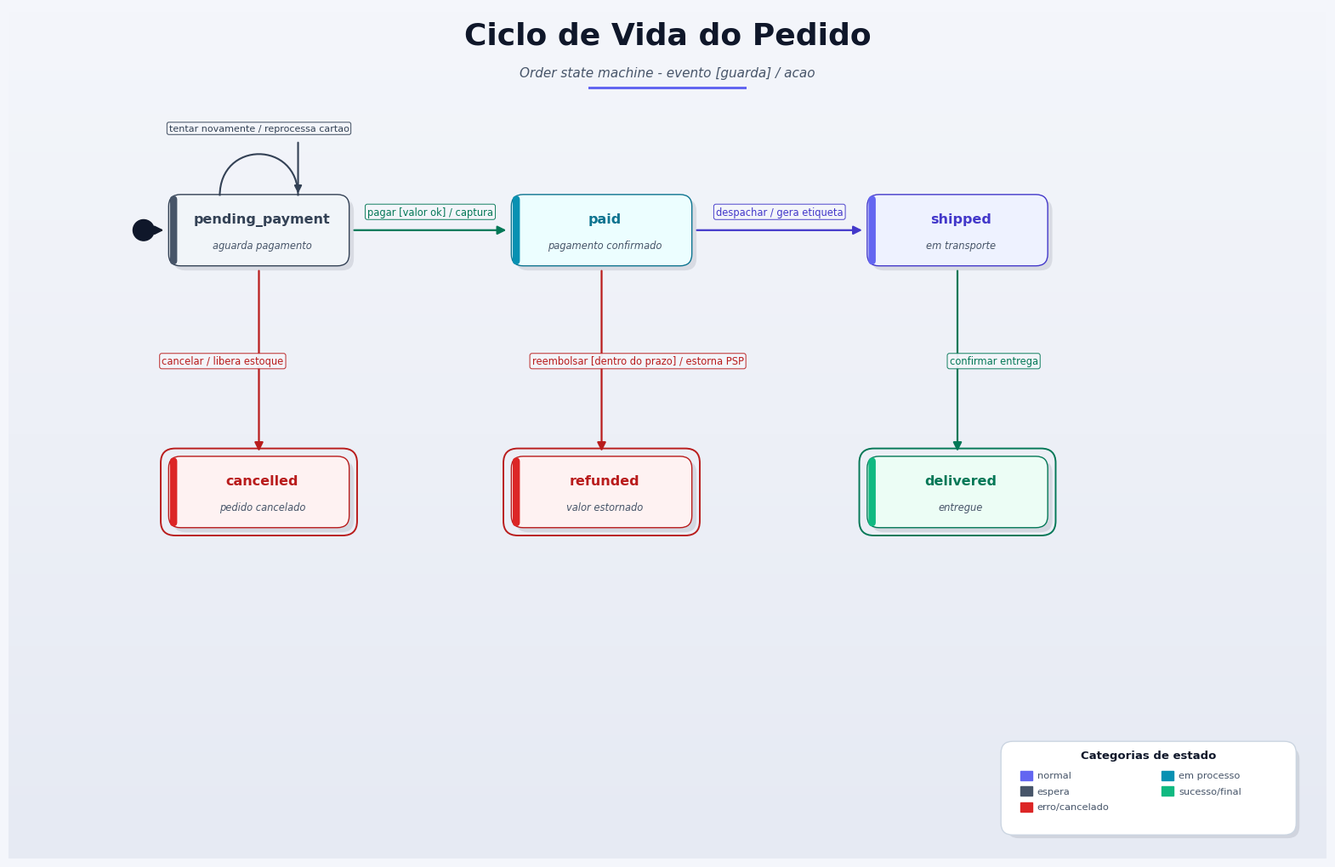

The matplotlib source for this figure: (Note: this script raises an exception after producing the figure.)
"""
Template polido de diagrama de maquina de estados (statechart / FSM).

Como usar:
1. Copie este arquivo para /tmp/<nome>.py
2. Substitua STATES, INITIAL, FINALS e TRANSITIONS pelos dados reais
3. Ajuste as coordenadas (x, y) de cada estado pra evitar sobreposicao
4. Ajuste OUT no final
5. Execute: python3 /tmp/<nome>.py

Mantenha intactos: helpers (state_box / initial_marker / final_ring /
transition / self_transition), paleta, gradiente. Estilo casa com as skills
architecture-diagram e sequence-diagram.

Notacao UML das transicoes:  evento [guarda] / acao
  - evento : o gatilho (obrigatorio, exceto transicao automatica de conclusao)
  - [guarda] : condicao booleana opcional que habilita a transicao
  - / acao : efeito colateral opcional disparado na transicao
"""
import os
import matplotlib.pyplot as plt
from matplotlib.patches import FancyBboxPatch, FancyArrowPatch, Rectangle, Circle, PathPatch
from matplotlib.path import Path
from matplotlib import rcParams

rcParams['font.family'] = ['Helvetica Neue', 'Helvetica', 'Arial', 'DejaVu Sans']

# ============================================================
#  CONFIGURACAO
# ============================================================
WIDTH, HEIGHT = 20, 13
DPI = 200
THEME = "light"   # "light" | "dark"
OUT = "/tmp/state_machine.png"

# ============================================================
#  PALETA  (mesma da architecture-diagram / sequence-diagram)
# ============================================================
if THEME == "dark":
    BG_TOP, BG_BOT = "#1a1b26", "#1a1b26"
    INK, INK_SOFT, INK_MUTED = "#c0caf5", "#9aa5ce", "#7782a8"
    LINE = "#414868"
    MARK = "#c0caf5"          # cor do marcador inicial/final no dark
else:
    BG_TOP, BG_BOT = "#f4f6fb", "#e6eaf3"
    INK, INK_SOFT, INK_MUTED = "#0f172a", "#475569", "#94a3b8"
    LINE = "#cbd5e1"
    MARK = "#0f172a"          # circulo inicial preto no light

# (fundo, borda, acento) por categoria de estado
COL_NORMAL  = ("#eef2ff", "#4338ca", "#6366f1")   # indigo  - estado comum
COL_SUCCESS = ("#ecfdf5", "#047857", "#10b981")   # emerald - sucesso / terminal ok
COL_ERROR   = ("#fef2f2", "#b91c1c", "#dc2626")   # red     - erro / cancelado
COL_WAIT    = ("#f1f5f9", "#334155", "#475569")   # slate   - espera / pendente
COL_ACTIVE  = ("#ecfeff", "#0e7490", "#0891b2")   # cyan    - em processamento

CATEGORY = {
    "normal":  COL_NORMAL,
    "success": COL_SUCCESS,
    "error":   COL_ERROR,
    "wait":    COL_WAIT,
    "active":  COL_ACTIVE,
}

# ============================================================
#  CANVAS + FUNDO
# ============================================================
fig, ax = plt.subplots(figsize=(WIDTH, HEIGHT))
ax.set_xlim(0, WIDTH); ax.set_ylim(0, HEIGHT); ax.axis('off')
fig.patch.set_facecolor(BG_TOP); ax.set_facecolor(BG_TOP)

def _mix(a, b, t):
    ah = a.lstrip("#"); bh = b.lstrip("#")
    return "#%02x%02x%02x" % (
        int(int(ah[0:2],16) + (int(bh[0:2],16) - int(ah[0:2],16)) * t),
        int(int(ah[2:4],16) + (int(bh[2:4],16) - int(ah[2:4],16)) * t),
        int(int(ah[4:6],16) + (int(bh[4:6],16) - int(ah[4:6],16)) * t),
    )

if THEME == "light":
    for i in range(200):
        t = i / 199
        c = _mix(BG_TOP, BG_BOT, t)
        ax.add_patch(Rectangle((0, HEIGHT * (1 - (i+1)/200)), WIDTH, HEIGHT/200,
                                facecolor=c, edgecolor='none', zorder=0))

# ============================================================
#  HELPERS
# ============================================================
def shadow(x, y, w, h, off=0.07, alpha=0.10, radius=0.18):
    s = FancyBboxPatch((x + off, y - off), w, h,
                       boxstyle=f"round,pad=0.02,rounding_size={radius}",
                       linewidth=0, facecolor="#0f172a", alpha=alpha, zorder=1)
    ax.add_patch(s)

# Registro de geometria dos estados (para as setas encostarem na borda)
GEOM = {}   # name -> (cx, cy, w, h)

def state_box(name, cx, cy, category="normal", subtitle=None,
              width=2.7, height=1.05, final=False):
    """Cartao de estado centrado em (cx, cy).

    category: 'normal' | 'success' | 'error' | 'wait' | 'active'
    subtitle: linha secundaria opcional (ex.: acao do-activity)
    final: se True, desenha um anel externo (estado final).
    """
    pal = CATEGORY.get(category, COL_NORMAL)
    bg, border, accent = pal
    x = cx - width/2
    y = cy - height/2
    if final:
        # anel externo do estado final (moldura dupla)
        outer = FancyBboxPatch((x - 0.12, y - 0.12), width + 0.24, height + 0.24,
                               boxstyle="round,pad=0.02,rounding_size=0.22",
                               linewidth=1.4, edgecolor=border, facecolor='none',
                               zorder=1.6)
        ax.add_patch(outer)
    shadow(x, y, width, height)
    body = FancyBboxPatch((x, y), width, height,
                          boxstyle="round,pad=0.02,rounding_size=0.18",
                          linewidth=1.0, edgecolor=border, facecolor=bg, zorder=2)
    ax.add_patch(body)
    bar = FancyBboxPatch((x, y), 0.11, height,
                         boxstyle="round,pad=0.0,rounding_size=0.06",
                         linewidth=0, facecolor=accent, zorder=3)
    ax.add_patch(bar)
    if subtitle:
        ax.text(cx + 0.05, cy + height*0.16, name, ha='center', va='center',
                fontsize=11.5, color=border, weight='bold', zorder=4)
        ax.text(cx + 0.05, cy - height*0.22, subtitle, ha='center', va='center',
                fontsize=8.3, color=INK_SOFT, style='italic', zorder=4)
    else:
        ax.text(cx + 0.05, cy, name, ha='center', va='center',
                fontsize=11.5, color=border, weight='bold', zorder=4)
    GEOM[name] = (cx, cy, width, height)

def _edge_point(cx, cy, w, h, tx, ty):
    """Ponto na borda do retangulo (cx,cy,w,h) na direcao de (tx,ty)."""
    dx, dy = tx - cx, ty - cy
    if dx == 0 and dy == 0:
        return cx, cy
    hw, hh = w/2 + 0.06, h/2 + 0.06
    sx = hw / abs(dx) if dx != 0 else float('inf')
    sy = hh / abs(dy) if dy != 0 else float('inf')
    s = min(sx, sy)
    return cx + dx * s, cy + dy * s

def initial_marker(state_name, dx=-1.15, dy=0.0, r=0.16):
    """Circulo preenchido (pseudo-estado inicial) + seta para o estado.
    dx/dy posicionam o marcador relativo ao centro do estado alvo."""
    cx, cy, w, h = GEOM[state_name]
    mx, my = cx + dx, cy + dy
    ax.add_patch(Circle((mx, my), r, facecolor=MARK, edgecolor=MARK, zorder=5))
    ex, ey = _edge_point(cx, cy, w, h, mx, my)
    a = FancyArrowPatch((mx, my), (ex, ey),
                        arrowstyle='-|>', mutation_scale=15,
                        color=MARK, linewidth=1.6, zorder=5)
    ax.add_patch(a)

def transition(frm, to, label, color=None, curve=0.0,
               label_pos=0.5, label_offset=(0, 0.0)):
    """Seta rotulada de um estado a outro. label = 'evento [guarda] / acao'.
    curve>0 arqueia para um lado, curve<0 para o outro (arc3)."""
    color = color or INK_SOFT
    fcx, fcy, fw, fh = GEOM[frm]
    tcx, tcy, tw, th = GEOM[to]
    x1, y1 = _edge_point(fcx, fcy, fw, fh, tcx, tcy)
    x2, y2 = _edge_point(tcx, tcy, tw, th, fcx, fcy)
    a = FancyArrowPatch((x1, y1), (x2, y2),
                        arrowstyle='-|>', mutation_scale=15,
                        color=color, linewidth=1.6,
                        connectionstyle=f"arc3,rad={curve}", zorder=4)
    ax.add_patch(a)
    # posicao do rotulo, deslocada pela curvatura pra acompanhar o arco
    mx = x1 + (x2 - x1) * label_pos + label_offset[0]
    my = y1 + (y2 - y1) * label_pos + label_offset[1]
    mx += -(y2 - y1) * curve * 0.5
    my += (x2 - x1) * curve * 0.5
    ax.text(mx, my, label, fontsize=8.3, color=color, ha='center', va='center',
            zorder=6,
            bbox=dict(boxstyle="round,pad=0.22", facecolor=BG_TOP,
                      edgecolor=color, linewidth=0.7, alpha=0.95))

def self_transition(state_name, label, color=None, side="top", loop=0.9):
    """Alca curva (loop) que sai e volta ao mesmo estado.
    side: 'top' | 'bottom' | 'left' | 'right'."""
    color = color or INK_SOFT
    cx, cy, w, h = GEOM[state_name]
    if side == "top":
        p1 = (cx - w*0.22, cy + h/2); p2 = (cx + w*0.22, cy + h/2)
        c1 = (cx - w*0.22, cy + h/2 + loop); c2 = (cx + w*0.22, cy + h/2 + loop)
        lx, ly = cx, cy + h/2 + loop + 0.18
    elif side == "bottom":
        p1 = (cx - w*0.22, cy - h/2); p2 = (cx + w*0.22, cy - h/2)
        c1 = (cx - w*0.22, cy - h/2 - loop); c2 = (cx + w*0.22, cy - h/2 - loop)
        lx, ly = cx, cy - h/2 - loop - 0.18
    elif side == "right":
        p1 = (cx + w/2, cy + h*0.22); p2 = (cx + w/2, cy - h*0.22)
        c1 = (cx + w/2 + loop, cy + h*0.22); c2 = (cx + w/2 + loop, cy - h*0.22)
        lx, ly = cx + w/2 + loop + 0.18, cy
    else:  # left
        p1 = (cx - w/2, cy + h*0.22); p2 = (cx - w/2, cy - h*0.22)
        c1 = (cx - w/2 - loop, cy + h*0.22); c2 = (cx - w/2 - loop, cy - h*0.22)
        lx, ly = cx - w/2 - loop - 0.18, cy
    # corpo da alca: curva cubica de Bezier saindo e voltando ao mesmo estado
    verts = [p1, c1, c2, p2]
    codes = [Path.MOVETO, Path.CURVE4, Path.CURVE4, Path.CURVE4]
    pp = PathPatch(Path(verts, codes), fill=False, edgecolor=color,
                   linewidth=1.5, zorder=4)
    ax.add_patch(pp)
    # cabeca de seta na chegada (segue a tangente vindo de c2)
    head = FancyArrowPatch(c2, p2, arrowstyle='-|>', mutation_scale=13,
                           color=color, linewidth=1.5, zorder=4)
    ax.add_patch(head)
    ax.text(lx, ly, label, fontsize=8.0, color=color, ha='center', va='center',
            zorder=6,
            bbox=dict(boxstyle="round,pad=0.2", facecolor=BG_TOP,
                      edgecolor=color, linewidth=0.7, alpha=0.95))

def title(text, subtitle=None):
    ax.text(WIDTH/2, HEIGHT - 0.55, text,
            ha='center', fontsize=26, color=INK, weight='bold')
    if subtitle:
        ax.text(WIDTH/2, HEIGHT - 1.05, subtitle,
                ha='center', fontsize=11, color=INK_SOFT, style='italic')
    ax.add_patch(Rectangle((WIDTH/2 - 1.2, HEIGHT - 1.25), 2.4, 0.04,
                            facecolor=COL_NORMAL[2], edgecolor='none', zorder=2))

def legend(x, y, w=4.4, h=1.35):
    """Legenda das categorias de estado."""
    shadow(x, y, w, h)
    box = FancyBboxPatch((x, y), w, h,
                          boxstyle="round,pad=0.04,rounding_size=0.18",
                          linewidth=1.0, edgecolor=LINE,
                          facecolor="white" if THEME == "light" else "#24283b", zorder=2)
    ax.add_patch(box)
    ax.text(x + w/2, y + h - 0.22, "Categorias de estado",
            ha='center', fontsize=9.5, color=INK, weight='bold', zorder=3)
    items = [
        ("normal",         COL_NORMAL[2]),
        ("em processo",    COL_ACTIVE[2]),
        ("espera",         COL_WAIT[2]),
        ("sucesso/final",  COL_SUCCESS[2]),
        ("erro/cancelado", COL_ERROR[2]),
    ]
    for i, (lbl, c) in enumerate(items):
        col = i % 2
        row = i // 2
        cx = x + 0.25 + col * (w/2 - 0.05)
        cy = y + h - 0.55 - row * 0.24
        ax.add_patch(Rectangle((cx, cy), 0.18, 0.14, facecolor=c, edgecolor=c, zorder=3))
        ax.text(cx + 0.26, cy + 0.07, lbl, fontsize=8.2, color=INK_SOFT,
                va='center', zorder=3)

# ============================================================
#  EXEMPLO FUNCIONAL  (ciclo de vida de um pedido)
#  Substitua STATES / TRANSITIONS pela sua maquina de estados.
# ============================================================
title("Ciclo de Vida do Pedido", "Order state machine - evento [guarda] / acao")

# 1) Estados: nome -> (cx, cy, categoria, subtitle, final?)
#    Ajuste (cx, cy) para posicionar / evitar sobreposicao.
state_box("pending_payment", 3.8, 9.6, "wait",   "aguarda pagamento")
state_box("paid",            9.0, 9.6, "active", "pagamento confirmado")
state_box("shipped",       14.4, 9.6, "normal", "em transporte")
state_box("delivered",     14.4, 5.6, "success", "entregue", final=True)
state_box("cancelled",       3.8, 5.6, "error",  "pedido cancelado", final=True)
state_box("refunded",        9.0, 5.6, "error",  "valor estornado", final=True)

# 2) Estado inicial (circulo preenchido) apontando pro primeiro estado
initial_marker("pending_payment", dx=-1.75, dy=0.0)

# 3) Transicoes: evento [guarda] / acao
transition("pending_payment", "paid",
           "pagar [valor ok] / captura", color=COL_SUCCESS[1],
           label_offset=(0, 0.28))
transition("paid", "shipped",
           "despachar / gera etiqueta", color=COL_NORMAL[1],
           label_offset=(0, 0.28))
transition("shipped", "delivered",
           "confirmar entrega", color=COL_SUCCESS[1],
           label_offset=(0.55, 0))

# caminhos de erro
transition("pending_payment", "cancelled",
           "cancelar / libera estoque", color=COL_ERROR[1],
           label_offset=(-0.55, 0))
transition("paid", "refunded",
           "reembolsar [dentro do prazo] / estorna PSP", color=COL_ERROR[1],
           label_offset=(0.55, 0))

# self-transition: retry de pagamento no proprio estado
self_transition("pending_payment", "tentar novamente / reprocessa cartao",
                color=COL_WAIT[1], side="top", loop=0.85)

# 4) Legenda no canto inferior direito
legend(WIDTH - 4.9, 0.4)

# ============================================================
#  SALVAR
# ============================================================
os.makedirs(os.path.dirname(OUT) or ".", exist_ok=True)
plt.savefig(OUT, dpi=DPI, facecolor=BG_TOP, bbox_inches='tight')
print(f"OK -> {OUT}")
